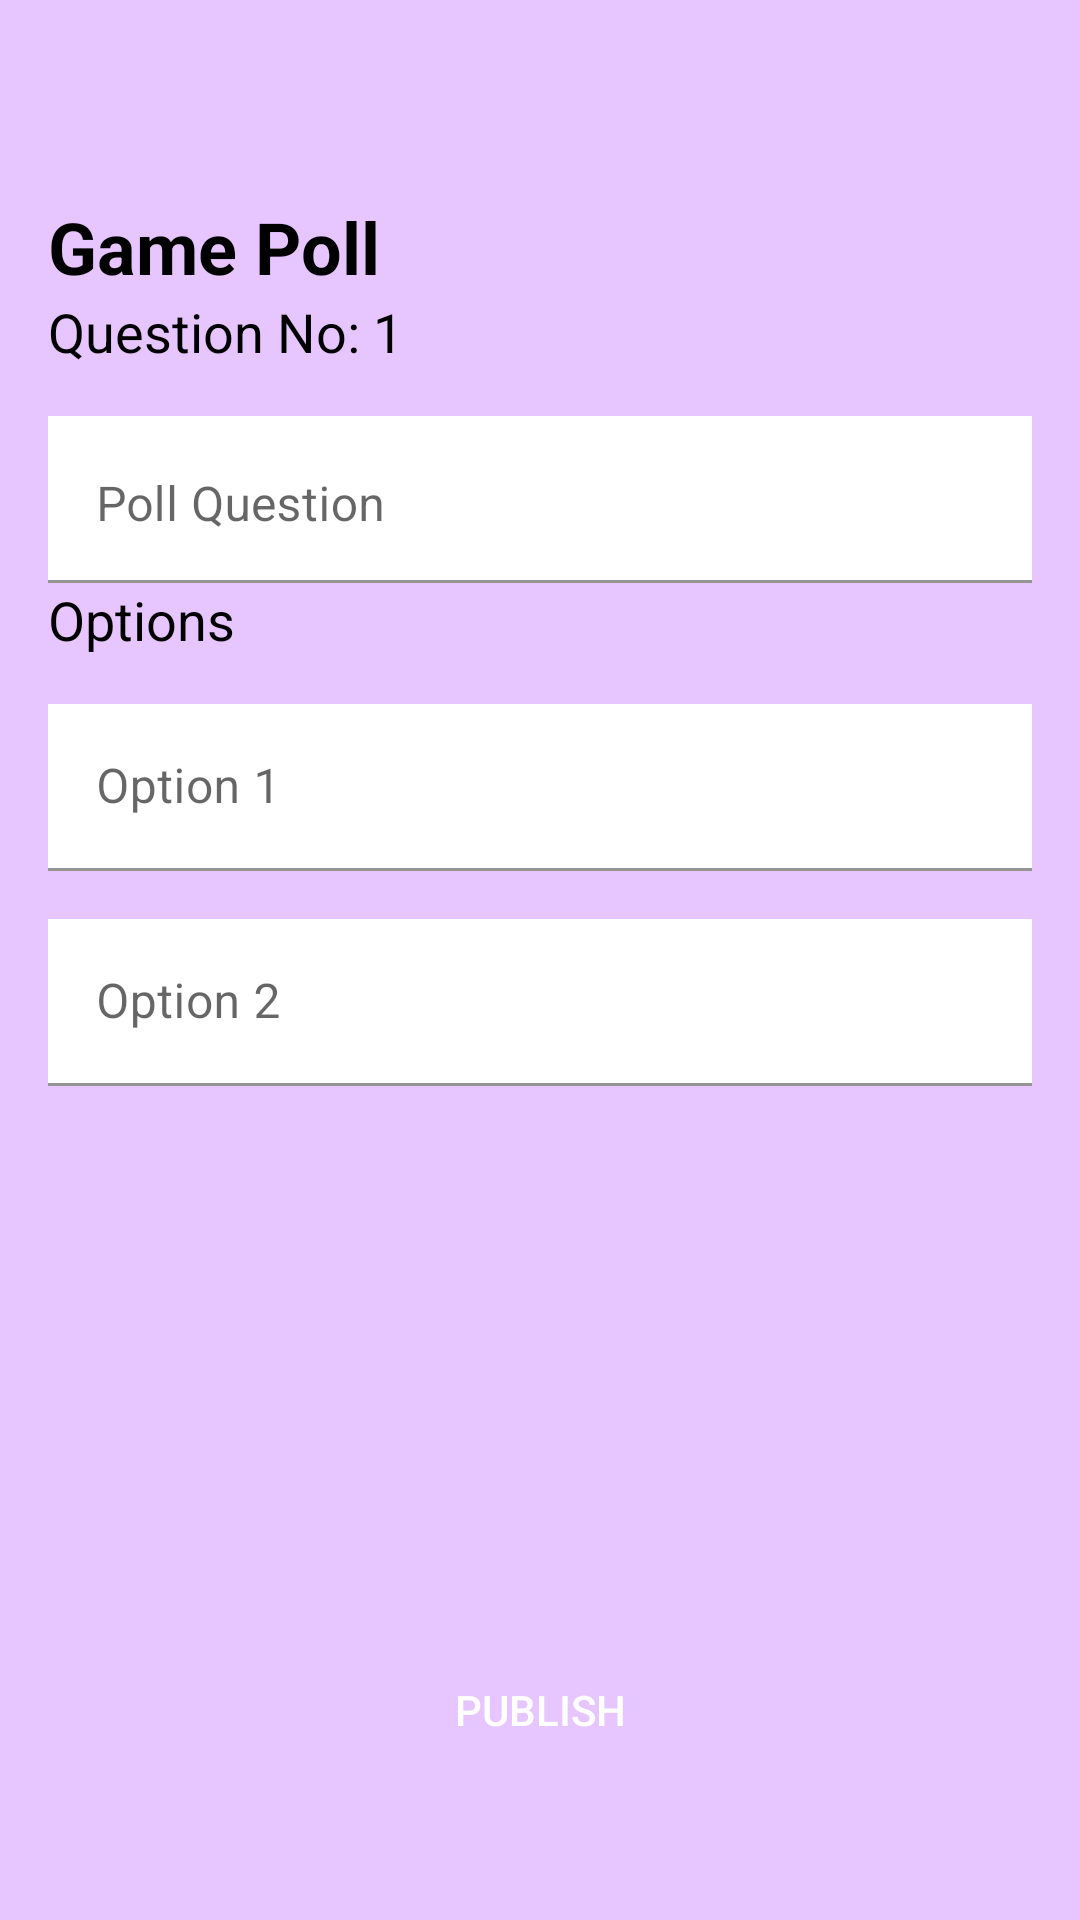

Android layout source for this screen:
<!-- AndroidManifest.xml: application theme Theme.Educate -->
<!-- res/layout/activity_poll_creation.xml -->
<?xml version="1.0" encoding="utf-8"?>
<androidx.constraintlayout.widget.ConstraintLayout xmlns:android="http://schemas.android.com/apk/res/android"
    xmlns:app="http://schemas.android.com/apk/res-auto"
    android:layout_width="match_parent"
    android:layout_height="match_parent"
    android:background="@color/lavenderLight"
    android:padding="16dp">

    <TextView
        android:id="@+id/gamePollTextView"
        android:layout_width="wrap_content"
        android:layout_height="wrap_content"
        android:text="Game Poll"
        android:textSize="24sp"
        android:textStyle="bold"
        android:layout_marginTop="50dp"
        android:textColor="@color/black"
        app:layout_constraintStart_toStartOf="parent"
        app:layout_constraintTop_toTopOf="parent" />

    <TextView
        android:id="@+id/questionNoTextView"
        android:layout_width="wrap_content"
        android:layout_height="wrap_content"
        android:text="Question No: 1"
        android:textSize="18sp"
        android:textColor="@color/black"
        app:layout_constraintStart_toStartOf="parent"
        app:layout_constraintTop_toBottomOf="@id/gamePollTextView" />

    <com.google.android.material.textfield.TextInputLayout
        android:id="@+id/pollQuestionTextInputLayout"
        android:layout_width="0dp"
        android:layout_height="wrap_content"
        android:layout_marginTop="16dp"
        app:layout_constraintEnd_toEndOf="parent"
        app:layout_constraintStart_toStartOf="parent"
        app:layout_constraintTop_toBottomOf="@id/questionNoTextView">

        <com.google.android.material.textfield.TextInputEditText
            android:id="@+id/pollQuestionEditText"
            android:background="@color/white"
            android:layout_width="match_parent"
            android:layout_height="wrap_content"
            android:hint="Poll Question"
            android:inputType="textMultiLine"
            android:gravity="top" />

    </com.google.android.material.textfield.TextInputLayout>

    <TextView
        android:id="@+id/optionsTextView"
        android:layout_width="wrap_content"
        android:layout_height="wrap_content"
        android:text="Options"
        android:textSize="18sp"
        android:textColor="@color/black"
        app:layout_constraintStart_toStartOf="parent"
        app:layout_constraintTop_toBottomOf="@id/pollQuestionTextInputLayout" />

    <com.google.android.material.textfield.TextInputLayout
        android:id="@+id/option1TextInputLayout"
        android:layout_width="0dp"
        android:layout_height="wrap_content"
        android:layout_marginTop="16dp"
        app:layout_constraintEnd_toEndOf="parent"
        app:layout_constraintStart_toStartOf="parent"
        app:layout_constraintTop_toBottomOf="@id/optionsTextView">

        <com.google.android.material.textfield.TextInputEditText
            android:id="@+id/option1EditText"
            android:layout_width="match_parent"
            android:background="@color/white"
            android:layout_height="wrap_content"
            android:hint="Option 1"
            android:inputType="text" />

    </com.google.android.material.textfield.TextInputLayout>

    <com.google.android.material.textfield.TextInputLayout
        android:id="@+id/option2TextInputLayout"
        android:layout_width="0dp"
        android:layout_height="wrap_content"
        android:layout_marginTop="16dp"
        app:layout_constraintEnd_toEndOf="parent"
        app:layout_constraintStart_toStartOf="parent"
        app:layout_constraintTop_toBottomOf="@id/option1TextInputLayout">

        <com.google.android.material.textfield.TextInputEditText
            android:id="@+id/option2EditText"
            android:background="@color/white"
            android:layout_width="match_parent"
            android:layout_height="wrap_content"
            android:hint="Option 2"
            android:inputType="text" />

    </com.google.android.material.textfield.TextInputLayout>

    <androidx.appcompat.widget.AppCompatButton
        android:id="@+id/createPollButton"
        android:layout_width="wrap_content"
        android:layout_height="wrap_content"
        android:background="@drawable/shape_button"
        android:text="Publish"
        android:textColor="@color/white"
        android:backgroundTint="@color/purple"
        android:layout_marginBottom="30dp"
        app:layout_constraintBottom_toBottomOf="parent"
        app:layout_constraintEnd_toEndOf="parent"
        app:layout_constraintStart_toStartOf="parent" />

</androidx.constraintlayout.widget.ConstraintLayout>
<!-- resources referenced by this layout -->
<resources>
  <color name="black">#FF000000</color>
  <color name="lavenderLight">#e7c6ff</color>
  <color name="purple">#800080</color>
  <color name="white">#FFFFFFFF</color>
  <style name="Theme.Educate" parent="Base.Theme.Educate" />
  <style name="Base.Theme.Educate" parent="Theme.MaterialComponents.DayNight.NoActionBar">
          
          
          <item name="colorPrimary">@color/lavender</item>
          <item name="colorPrimaryVariant">@color/lavender</item>
          <item name="colorOnPrimary">@color/white</item>
      </style>
  <color name="lavender">#8692f7</color>
</resources>
